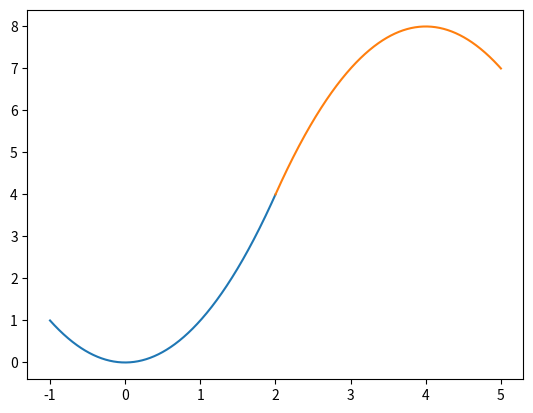

Reproduce this figure in Python.
import numpy as np
import matplotlib.pyplot as plt


f1 = lambda x: x**2
f2 = lambda x: -x**2 + 8*x - 8
int_point = [2, 5]
t1 = np.linspace(-1, int_point[0], 500)
t2 = np.linspace(int_point[0], int_point[1], 500)

plt.plot(t1, f1(t1))
plt.plot(t2, f2(t2))

plt.show()
